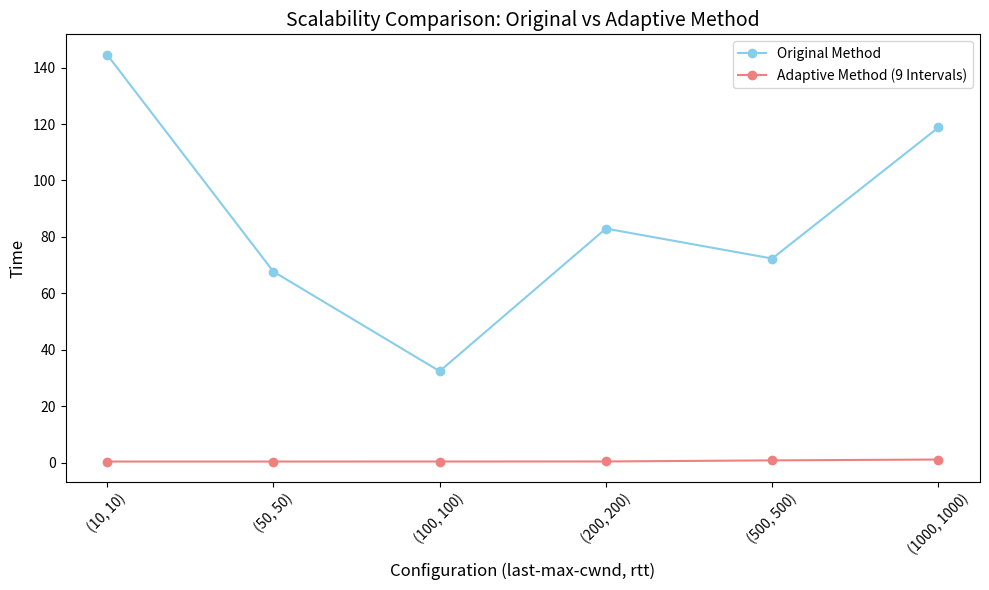

Generate this figure with matplotlib:
import matplotlib.pyplot as plt
import numpy as np

# Data for the original code (last-max-cwnd, rtt, time)
original_x = [(10, 10), (50, 50), (100, 100), (200, 200), (500, 500), (1000, 1000)]
original_time = [144.57, 67.74, 32.45, 82.97, 72.36, 118.79]

# Data for the adaptive method with 25 intervals (last-max-cwnd, rtt, time)
adaptive_x = [(10, 10), (50, 50), (100, 100), (200, 200), (500, 500), (1000, 1000)]
adaptive_time = [0.45, 0.45, 0.46, 0.47, 0.86, 1.16]

# Convert x values (last-max-cwnd, rtt) to strings for labeling on x-axis
x_labels = [f'({a[0]}, {a[1]})' for a in original_x]

# Set up the figure and axis for the plot
plt.figure(figsize=(10, 6))

# Plotting the lines for both the original and adaptive method
plt.plot(x_labels, original_time, label='Original Method', marker='o', linestyle='-', color='skyblue')
plt.plot(x_labels, adaptive_time, label='Adaptive Method (9 Intervals)', marker='o', linestyle='-', color='lightcoral')

# Adding labels and title
plt.xlabel('Configuration (last-max-cwnd, rtt)', fontsize=12)
plt.ylabel('Time', fontsize=12)
plt.title('Scalability Comparison: Original vs Adaptive Method', fontsize=14)
plt.legend()

# Rotate x-axis labels for better readability
plt.xticks(rotation=45)

# Display the plot
plt.tight_layout()
plt.show()
